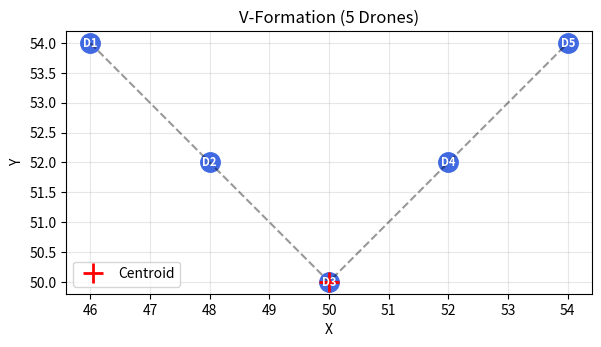

The script that saved this image:
import numpy as np
import matplotlib.pyplot as plt

N_DRONES = 5

FORMATION_OFFSETS = np.array([
    [-4,  4],
    [-2,  2],
    [ 0,  0],
    [ 2,  2],
    [ 4,  4],
], dtype=float)

def get_offsets():
    return FORMATION_OFFSETS

def drone_positions(centroid_x, centroid_y, heading_angle=0.0):
    cos_a = np.cos(heading_angle)
    sin_a = np.sin(heading_angle)

    R = np.array([[cos_a, -sin_a],
                  [sin_a,  cos_a]])

    rotated = (R @ FORMATION_OFFSETS.T).T

    positions = rotated + np.array([centroid_x, centroid_y])
    return positions

def preview_formation():
    pos = drone_positions(50, 50, heading_angle=0)

    fig, ax = plt.subplots(figsize=(6, 5))
    ax.set_title("V-Formation (5 Drones)")
    ax.set_aspect('equal')

    for i, (x, y) in enumerate(pos):
        ax.plot(x, y, 'o', markersize=14, color='royalblue')
        ax.text(x, y, f'D{i+1}', ha='center', va='center', color='white', fontsize=8, fontweight='bold')

    ax.plot(pos[:, 0], pos[:, 1], 'k--', alpha=0.4)
    ax.plot(50, 50, 'r+', markersize=14, markeredgewidth=2, label='Centroid')
    ax.set_xlabel("X")
    ax.set_ylabel("Y")
    ax.legend()
    ax.grid(True, alpha=0.3)
    plt.tight_layout()
    plt.show()

if __name__ == "__main__":
    preview_formation()
